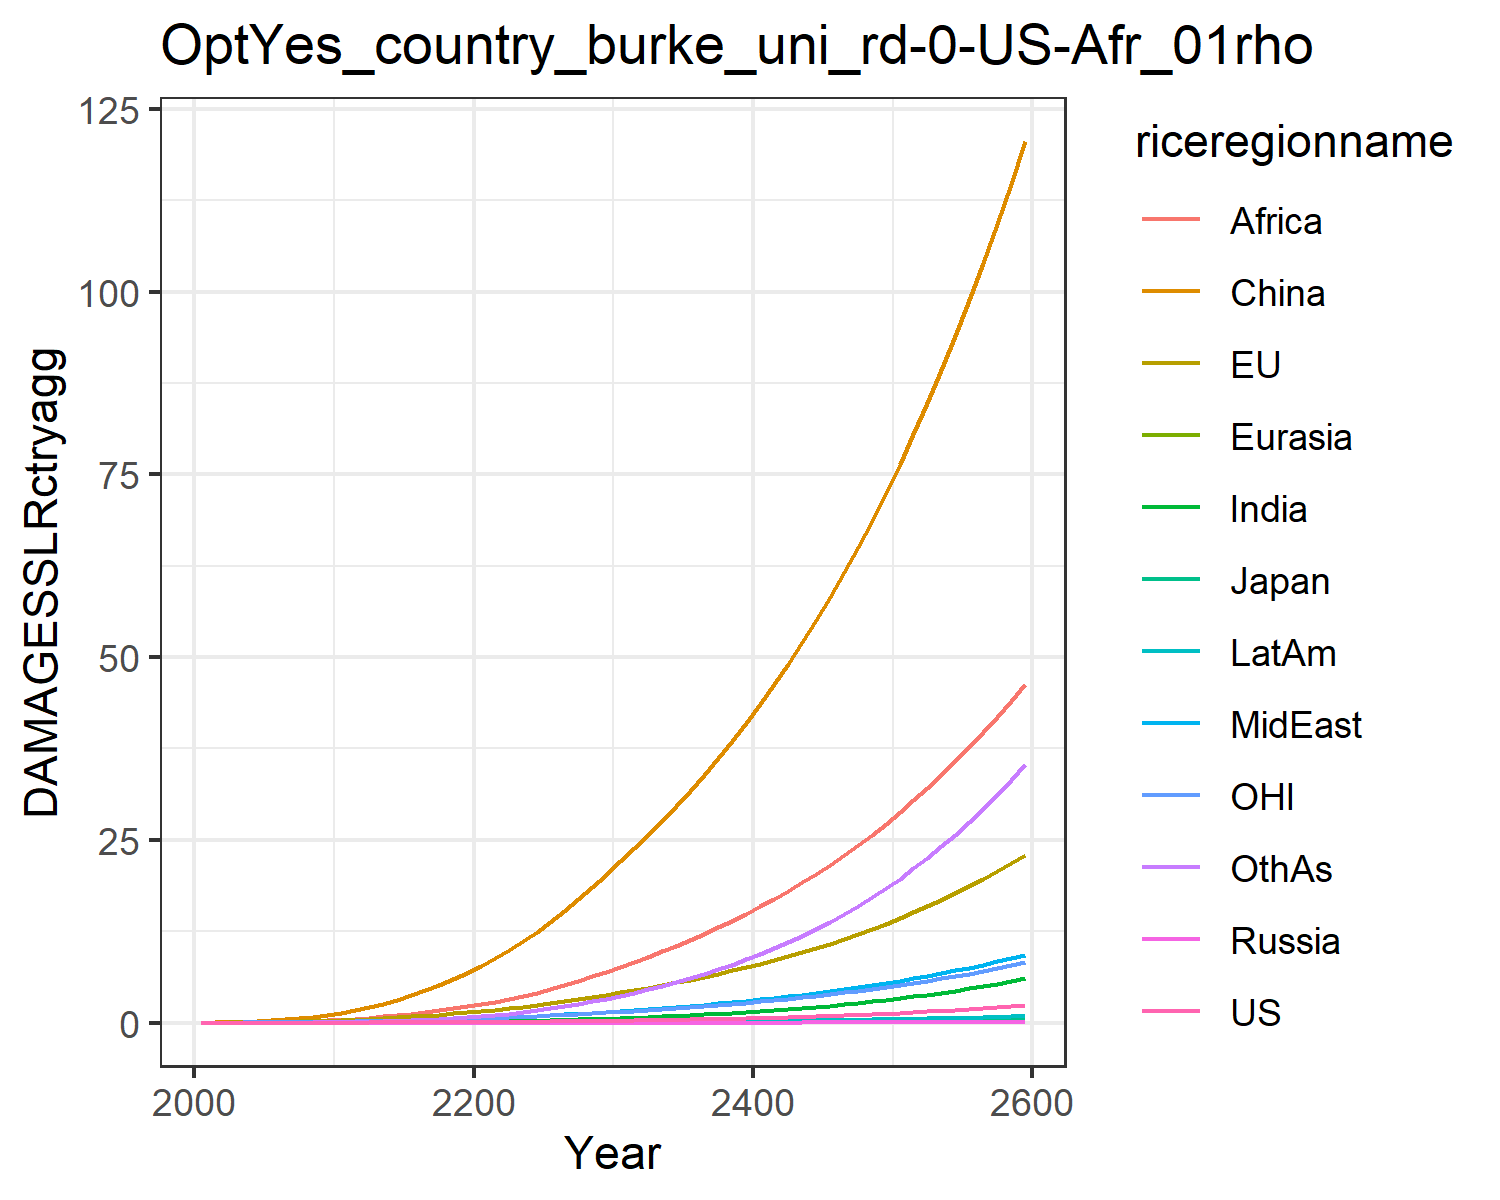

Data behind this chart, as committed beside it:
0.0, 0.0, 0.0, 0.0, 0.0, 0.0, 0.0, 0.0, 0.0, 0.0, 0.0, 0.0
0.0001209, 0.018, 0.0005781, 2.8281441550043794e-6, 2.9558318187025058e-5, 0.03397, 3.467256107112051e-5, 0.001936, 0.002094, 1.4914103886874548e-5, 0.007457, 0.0001529
0.0002353, 0.02876, 0.0008388, 5.249155835834651e-6, 5.312006632582629e-5, 0.06956, 9.201862646975152e-5, 0.003955, 0.005161, 3.414186610884388e-5, 0.01205, 0.0004006
0.0004891, 0.04655, 0.001235, 1.018996426486629e-5, 9.574266132890801e-5, 0.1246, 0.0002417, 0.007784, 0.01222, 8.046400770250238e-5, 0.01959, 0.001098
0.0009173, 0.07016, 0.001657, 1.804122478030494e-5, 0.0001585, 0.2021, 0.0005531, 0.01386, 0.02585, 0.0001667, 0.02938, 0.00262
0.001578, 0.09949, 0.002185, 2.9831816821016132e-5, 0.0002452, 0.3038, 0.001118, 0.02247, 0.04833, 0.0003096, 0.04119, 0.005495
0.002531, 0.1344, 0.002861, 4.6598607666746976e-5, 0.0003605, 0.4355, 0.002049, 0.03404, 0.08164, 0.0005302, 0.05481, 0.0104
0.003855, 0.175, 0.003639, 6.902077222781303e-5, 0.0005082, 0.6003, 0.003499, 0.04946, 0.1303, 0.000853, 0.07042, 0.01831
0.005631, 0.2217, 0.004507, 9.749750564106414e-5, 0.0006902, 0.7989, 0.005654, 0.0697, 0.1997, 0.001306, 0.08813, 0.03047
0.007937, 0.2743, 0.005459, 0.0001323, 0.000908, 1.031, 0.00871, 0.09567, 0.2954, 0.001915, 0.1078, 0.04831
0.01082, 0.3374, 0.006632, 0.0001784, 0.001181, 1.319, 0.01287, 0.1255, 0.4121, 0.002712, 0.1315, 0.07281
0.0143, 0.4145, 0.008131, 0.000242, 0.001531, 1.69, 0.01833, 0.1566, 0.541, 0.003721, 0.1605, 0.1049
0.01866, 0.5067, 0.009976, 0.0003248, 0.001958, 2.117, 0.02533, 0.1922, 0.687, 0.005, 0.1951, 0.1451
0.02378, 0.6088, 0.01202, 0.0004248, 0.002453, 2.603, 0.03398, 0.2316, 0.8532, 0.006538, 0.2331, 0.1949
0.02963, 0.7196, 0.01425, 0.0005427, 0.003012, 3.152, 0.04441, 0.274, 1.039, 0.00834, 0.2743, 0.2555
0.03628, 0.8398, 0.01666, 0.0006802, 0.003639, 3.764, 0.05674, 0.3196, 1.244, 0.01042, 0.3188, 0.3278
0.04381, 0.9698, 0.01929, 0.000839, 0.004335, 4.441, 0.07108, 0.3682, 1.467, 0.0128, 0.3669, 0.4123
0.05228, 1.11, 0.02212, 0.001021, 0.005101, 5.181, 0.08752, 0.4199, 1.705, 0.01548, 0.4186, 0.5097
0.06175, 1.261, 0.02519, 0.001228, 0.005938, 5.985, 0.1061, 0.4745, 1.959, 0.01848, 0.4742, 0.6204
0.0723, 1.423, 0.02849, 0.001461, 0.006848, 6.853, 0.127, 0.5319, 2.225, 0.02181, 0.5337, 0.7448
0.08394, 1.597, 0.03204, 0.001722, 0.007844, 7.799, 0.1509, 0.5953, 2.518, 0.02559, 0.5975, 0.8878
0.09666, 1.785, 0.03588, 0.002009, 0.008941, 8.836, 0.1789, 0.6671, 2.849, 0.02996, 0.6659, 1.055
0.1106, 1.986, 0.04, 0.002325, 0.01013, 9.958, 0.2108, 0.7457, 3.231, 0.03489, 0.7389, 1.245
0.1258, 2.201, 0.04442, 0.002673, 0.01142, 11.16, 0.2466, 0.8304, 3.654, 0.04038, 0.8167, 1.458
0.1424, 2.43, 0.04914, 0.003055, 0.0128, 12.45, 0.2864, 0.9211, 4.115, 0.04645, 0.8995, 1.696
0.1605, 2.674, 0.05418, 0.003473, 0.01428, 13.83, 0.3304, 1.018, 4.611, 0.05314, 0.9875, 1.958
0.1801, 2.934, 0.05958, 0.00393, 0.01586, 15.29, 0.3789, 1.121, 5.143, 0.06048, 1.081, 2.247
0.2015, 3.21, 0.06534, 0.004428, 0.01755, 16.85, 0.4321, 1.231, 5.711, 0.06852, 1.181, 2.565
0.2246, 3.503, 0.07146, 0.00497, 0.01935, 18.5, 0.4902, 1.348, 6.315, 0.07728, 1.286, 2.911
0.2495, 3.814, 0.07798, 0.005556, 0.02125, 20.25, 0.5534, 1.471, 6.956, 0.08679, 1.398, 3.287
0.2761, 4.134, 0.08472, 0.006179, 0.02323, 22.04, 0.6209, 1.599, 7.622, 0.09691, 1.512, 3.689
0.3038, 4.458, 0.09158, 0.006832, 0.02525, 23.85, 0.692, 1.729, 8.303, 0.1075, 1.629, 4.112
0.3333, 4.792, 0.09868, 0.007524, 0.02734, 25.71, 0.7677, 1.865, 9.009, 0.1187, 1.748, 4.562
0.3646, 5.14, 0.1061, 0.00826, 0.02953, 27.64, 0.8485, 2.006, 9.745, 0.1307, 1.873, 5.042
0.398, 5.503, 0.1139, 0.009045, 0.03182, 29.65, 0.9347, 2.154, 10.51, 0.1435, 2.004, 5.553
0.4336, 5.883, 0.1221, 0.009882, 0.03421, 31.74, 1.027, 2.309, 11.32, 0.1571, 2.14, 6.098
0.4715, 6.28, 0.1306, 0.01077, 0.03672, 33.92, 1.125, 2.471, 12.16, 0.1716, 2.282, 6.678
0.5119, 6.696, 0.1396, 0.01172, 0.03935, 36.19, 1.229, 2.641, 13.03, 0.187, 2.431, 7.295
0.5549, 7.132, 0.1491, 0.01273, 0.0421, 38.56, 1.34, 2.818, 13.95, 0.2034, 2.588, 7.952
0.6006, 7.588, 0.1591, 0.01381, 0.04498, 41.04, 1.458, 3.005, 14.9, 0.2209, 2.751, 8.649
0.6492, 8.067, 0.1695, 0.01495, 0.048, 43.61, 1.584, 3.2, 15.9, 0.2395, 2.922, 9.39
0.7009, 8.567, 0.1805, 0.01617, 0.05117, 46.3, 1.718, 3.404, 16.95, 0.2593, 3.102, 10.18
0.7558, 9.092, 0.1921, 0.01746, 0.05448, 49.11, 1.859, 3.618, 18.04, 0.2803, 3.289, 11.01
0.8142, 9.641, 0.2042, 0.01883, 0.05795, 52.04, 2.01, 3.843, 19.18, 0.3026, 3.486, 11.89
0.8761, 10.22, 0.2169, 0.02029, 0.06159, 55.09, 2.169, 4.078, 20.38, 0.3262, 3.692, 12.83
0.9418, 10.82, 0.2303, 0.02183, 0.06539, 58.27, 2.339, 4.324, 21.62, 0.3513, 3.907, 13.82
1.011, 11.45, 0.2444, 0.02347, 0.06939, 61.6, 2.518, 4.582, 22.93, 0.3779, 4.133, 14.87
1.085, 12.11, 0.2592, 0.02521, 0.07357, 65.07, 2.708, 4.853, 24.29, 0.4061, 4.369, 15.97
1.164, 12.8, 0.2747, 0.02705, 0.07795, 68.68, 2.909, 5.136, 25.71, 0.436, 4.617, 17.15
1.247, 13.53, 0.291, 0.029, 0.08254, 72.46, 3.123, 5.433, 27.2, 0.4677, 4.876, 18.39
1.335, 14.29, 0.3081, 0.03106, 0.08735, 76.4, 3.348, 5.744, 28.76, 0.5012, 5.147, 19.7
1.428, 15.09, 0.3261, 0.03325, 0.09239, 80.51, 3.587, 6.07, 30.39, 0.5367, 5.431, 21.09
1.526, 15.92, 0.345, 0.03557, 0.09768, 84.81, 3.84, 6.411, 32.09, 0.5743, 5.728, 22.55
1.631, 16.79, 0.3648, 0.03802, 0.1032, 89.28, 4.107, 6.769, 33.87, 0.6141, 6.039, 24.1
1.741, 17.7, 0.3856, 0.04062, 0.109, 93.96, 4.39, 7.144, 35.73, 0.6562, 6.364, 25.73
1.858, 18.66, 0.4075, 0.04336, 0.1151, 98.84, 4.688, 7.537, 37.67, 0.7007, 6.705, 27.45
1.982, 19.66, 0.4304, 0.04626, 0.1215, 103.9, 5.004, 7.949, 39.71, 0.7478, 7.062, 29.27
2.112, 20.71, 0.4545, 0.04933, 0.1281, 109.2, 5.338, 8.38, 41.84, 0.7976, 7.435, 31.19
2.25, 21.81, 0.4798, 0.05258, 0.1351, 114.8, 5.691, 8.832, 44.06, 0.8502, 7.826, 33.22
2.396, 22.96, 0.5064, 0.05601, 0.1425, 120.6, 6.063, 9.305, 46.39, 0.9058, 8.235, 35.36
